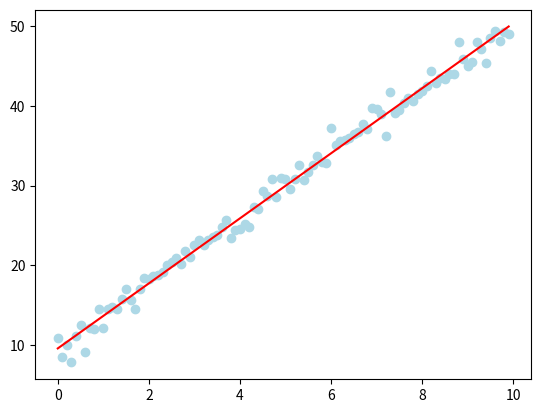

Here is the Python script that generated this plot:
# coding: UTF-8
import numpy as np
import matplotlib.pyplot as plt

# テストデータ生成
class GenModel:
    # ノイズ無し
    def generate(self, x):
        a = 4.0
        b = 10.0
        y = a * x + b
        return y

    # ノイズつき
    def observe(self, x):
        y = self.generate(x) + np.random.normal(0, 1.0, x.shape)
        return y

# 最小2乗回帰
class LeastSquare:
    # データを線形基底関数による表示に直す
    def __data_vec(self, x):
        return np.array([1.0, x])

    # 計画行列 X を返す
    def __design_mat(self, xv):
        return np.array([self.__data_vec(x) for x in xv])

    # 学習データを入力して係数wを決定する
    def fit(self, xv, y):
        X = self.__design_mat(x)
        
        # solve (X^t X) w = X^t y        
        self.w = np.linalg.solve(np.dot(X.T, X), np.dot(X.T, y))
        print('w', self.w)
        return
    
    # 予測値を返す
    #    xv は1次元配列前提, 1点のxに対しても同じように計算できるようにしたい...
    def predict(self, xv):
        # y_pred = X w
        return np.dot(self.__design_mat(xv), self.w)

if __name__ == '__main__':
    gen_model = GenModel()
    x = 0.1 * np.arange(100)
    y = gen_model.observe(x)
    # t = gen_model.generate(x)

    lls = LeastSquare()
    lls.fit(x, y)
    y_pred = lls.predict(x)

    plt.scatter(x, y, color='lightblue')
    plt.plot(x, y_pred, color='red')
    # plt.plot(x, t, color='red')
    
    plt.show()
    # plt.savefig('least_square.png')
